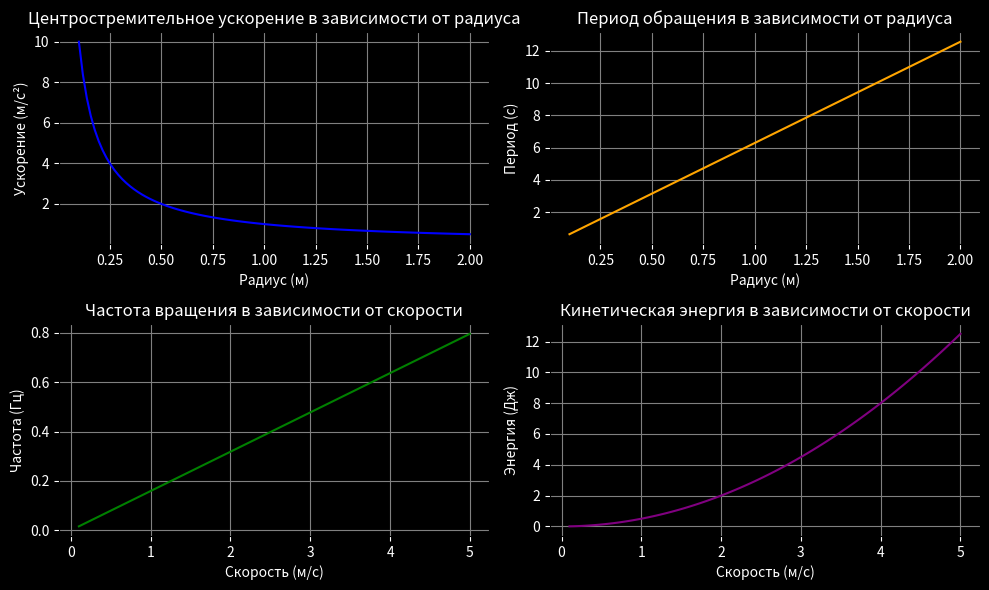

The script that saved this image:
import numpy as np
import matplotlib.pyplot as plt

# Вспомогательная функция для расчётов
def centripetal_acceleration(v, r):
    return v**2 / r

def period(v, r):
    return 2 * np.pi * r / v

def frequency(v, r):
    return 1 / period(v, r)


# ... existing imports and functions ...

# Данные для графиков
radiuses = np.linspace(0.1, 2.0, 100)  # диапазон радиусов
velocities = np.linspace(0.1, 5.0, 100)  # диапазон скоростей

# Создаем фигуру с черным фоном
plt.figure(figsize=(10, 6), facecolor='black')

# График 1: Центростремительное ускорение vs Радиус
plt.subplot(2, 2, 1)
plt.gca().set_facecolor('black')  # Устанавливаем черный фон для осей
fixed_v = 1.0  # Зафиксированная скорость
acc_values = centripetal_acceleration(fixed_v, radiuses)
plt.plot(radiuses, acc_values, color='blue')
plt.title('Центростремительное ускорение в зависимости от радиуса', color='white')
plt.xlabel('Радиус (м)', color='white')
plt.ylabel('Ускорение (м/с²)', color='white')
plt.tick_params(axis='both', colors='white')  # Устанавливаем цвет меток осей
plt.grid(True, color='gray')  # Устанавливаем цвет сетки

# График 2: Период обращения vs Радиус
plt.subplot(2, 2, 2)
plt.gca().set_facecolor('black')  # Устанавливаем черный фон для осей
fixed_v = 1.0  # Та же зафиксированная скорость
period_values = period(fixed_v, radiuses)
plt.plot(radiuses, period_values, color='orange')
plt.title('Период обращения в зависимости от радиуса', color='white')
plt.xlabel('Радиус (м)', color='white')
plt.ylabel('Период (с)', color='white')
plt.tick_params(axis='both', colors='white')  # Устанавливаем цвет меток осей
plt.grid(True, color='gray')  # Устанавливаем цвет сетки

# График 3: Частота вращения vs Скорость
plt.subplot(2, 2, 3)
plt.gca().set_facecolor('black')  # Устанавливаем черный фон для осей
fixed_r = 1.0  # Зафиксированный радиус
freq_values = frequency(velocities, fixed_r)
plt.plot(velocities, freq_values, color='green')
plt.title('Частота вращения в зависимости от скорости', color='white')
plt.xlabel('Скорость (м/с)', color='white')
plt.ylabel('Частота (Гц)', color='white')
plt.tick_params(axis='both', colors='white')  # Устанавливаем цвет меток осей
plt.grid(True, color='gray')  # Устанавливаем цвет сетки

# График 4: Кинетическая энергия vs Скорость
plt.subplot(2, 2, 4)
plt.gca().set_facecolor('black')  # Устанавливаем черный фон для осей
m = 1.0  # масса тела
kinetic_energy = 0.5 * m * velocities**2
plt.plot(velocities, kinetic_energy, color='purple')
plt.title('Кинетическая энергия в зависимости от скорости', color='white')
plt.xlabel('Скорость (м/с)', color='white')
plt.ylabel('Энергия (Дж)', color='white')
plt.tick_params(axis='both', colors='white')  # Устанавливаем цвет меток осей
plt.grid(True, color='gray')  # Устанавливаем цвет сетки

# Автоматически расставляем подписи и выравниваем расположение графиков
plt.tight_layout()

# Показываем все графики
plt.show()